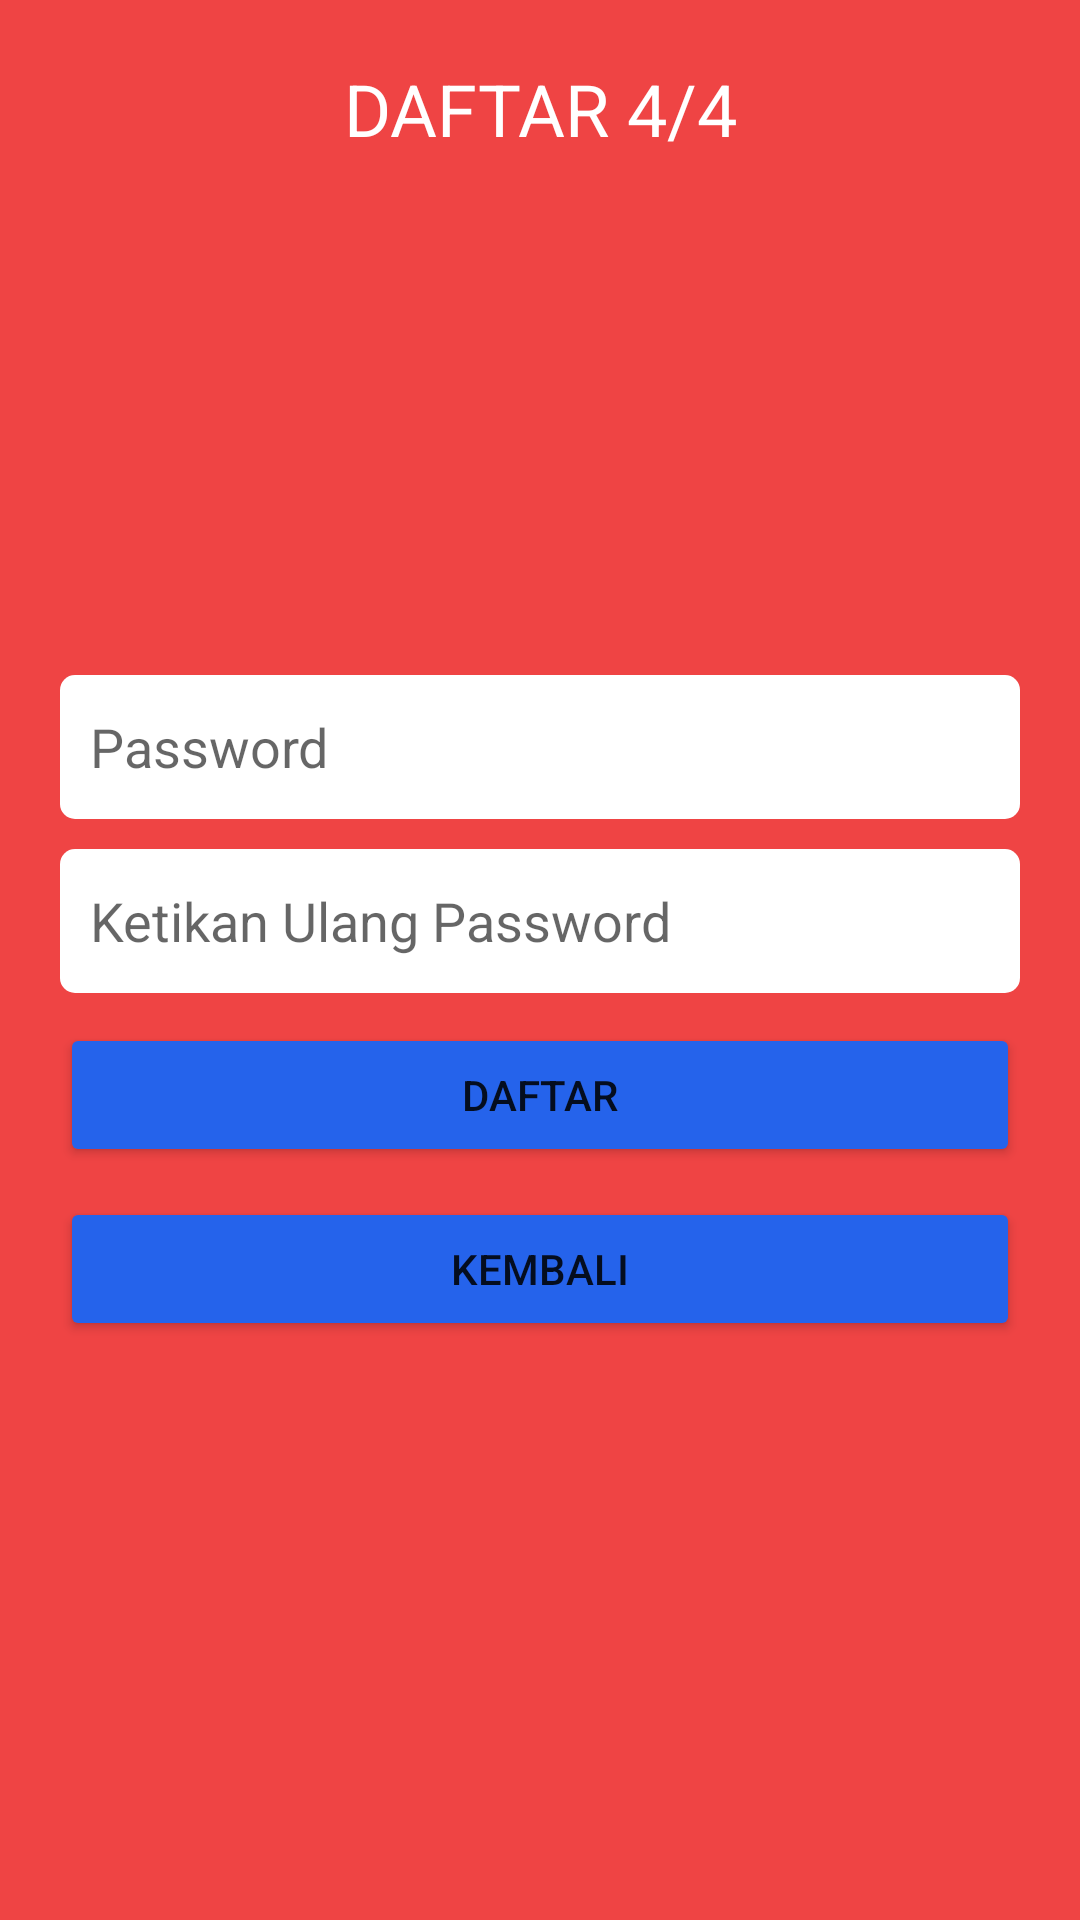

Reconstruct the res/layout file that produces this screen, plus the resources it refers to.
<!-- AndroidManifest.xml: application theme Theme.Simpedarku -->
<!-- res/layout/fragment_register_4.xml -->
<?xml version="1.0" encoding="utf-8"?>
<FrameLayout xmlns:android="http://schemas.android.com/apk/res/android"
             xmlns:tools="http://schemas.android.com/tools"
             android:layout_width="match_parent"
             android:layout_height="match_parent"
             tools:context=".fragment.register_4">

    <LinearLayout
            android:orientation="vertical"
            android:layout_width="match_parent"
            android:layout_height="match_parent"
            android:padding="20dp"
            android:background="@color/red_500">

        <TextView
                android:text="@string/registration_step_4"
                android:layout_width="match_parent"
                android:layout_height="wrap_content"
                android:id="@+id/registration_step_4"
                android:textAlignment="center"
                android:textSize="24sp"
                android:textColor="@color/white"/>

        <LinearLayout
                android:orientation="vertical"
                android:layout_width="match_parent"
                android:layout_height="match_parent"
                android:gravity="center_vertical">

            <EditText
                    android:layout_width="match_parent"
                    android:layout_height="wrap_content"
                    android:inputType="textPassword"
                    android:ems="10"
                    android:id="@+id/password_field"
                    android:background="@drawable/rounded_text_edit"
                    android:backgroundTint="@color/white"
                    android:layout_marginBottom="10dp"
                    android:minHeight="48dp"
                    android:hint="@string/prompt_password"
                    android:padding="10dp"/>

            <EditText
                    android:layout_width="match_parent"
                    android:layout_height="wrap_content"
                    android:inputType="textPassword"
                    android:ems="10"
                    android:id="@+id/password_confirm_field"
                    android:padding="10dp"
                    android:layout_marginBottom="10dp"
                    android:background="@drawable/rounded_text_edit"
                    android:backgroundTint="@color/white"
                    android:hint="@string/prompt_confirm_password"
                    android:minHeight="48dp"/>

            <Button
                    android:text="@string/action_register"
                    android:layout_width="match_parent"
                    android:layout_height="wrap_content"
                    android:id="@+id/send_data_register"
                    android:insetTop="0dp"
                    android:insetBottom="0dp"
                    android:backgroundTint="@color/blue_600"
                    android:layout_marginBottom="10dp"/>

            <Button
                    android:text="@string/previous"
                    android:layout_width="match_parent"
                    android:layout_height="wrap_content"
                    android:id="@+id/back_to_step_3"
                    android:insetTop="0dp"
                    android:insetBottom="0dp"
                    android:backgroundTint="@color/blue_600"/>
        </LinearLayout>
    </LinearLayout>
</FrameLayout>
<!-- resources referenced by this layout -->
<resources>
  <color name="blue_600">#2563eb</color>
  <color name="red_500">#ef4444</color>
  <color name="white">#FFFFFFFF</color>
  <!-- drawable rounded_text_edit (drawable) -->
  <?xml version="1.0" encoding="utf-8"?>
  <shape xmlns:android="http://schemas.android.com/apk/res/android"
         android:shape="rectangle"
         android:padding="10dp">
      <corners
              android:bottomRightRadius="5dp"
              android:bottomLeftRadius="5dp"
              android:topLeftRadius="5dp"
              android:topRightRadius="5dp" />
  
  </shape>
  <string name="action_register">Daftar</string>
  <string name="previous">Kembali</string>
  <string name="prompt_confirm_password">Ketikan Ulang Password</string>
  <string name="prompt_password">Password</string>
  <string name="registration_step_4">DAFTAR 4/4</string>
  <style name="Theme.Simpedarku" parent="Theme.MaterialComponents.DayNight.DarkActionBar">
          
          <item name="colorPrimary">@color/red_500</item>
          <item name="colorPrimaryVariant">@color/red_300</item>
          <item name="colorOnPrimary">@color/white</item>
          
          <item name="colorSecondary">@color/teal_200</item>
          <item name="colorSecondaryVariant">@color/teal_700</item>
          <item name="colorOnSecondary">@color/black</item>
          
          <item name="android:statusBarColor" tools:targetApi="l">?attr/colorPrimaryVariant</item>
          
      </style>
  <color name="red_300">#fca5a5</color>
  <color name="teal_200">#99f6e4</color>
  <color name="teal_700">#0f766e</color>
  <color name="black">#FF000000</color>
</resources>
